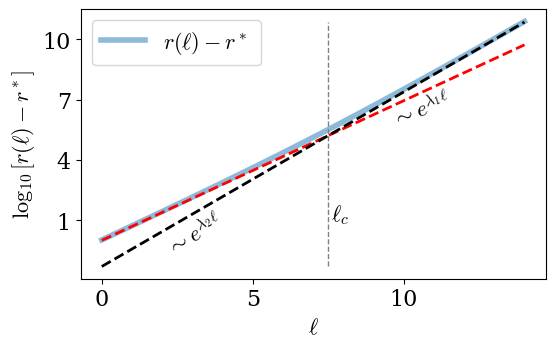

Generate this figure with matplotlib:
import numpy as np
import matplotlib.pyplot as plt

from numpy import exp, log as ln
from matplotlib import cm
from matplotlib.animation import FuncAnimation as FA

plt.rc("font", family="serif", size=16)
plt.rc("mathtext", fontset="cm")

plt.rc("lines", lw=2)

c = .05
l1 = 2 - 2/5
l2 = 2
a0 = 1
r0 = 1

g0 = c * a0 / r0

def r(l): return exp(l1 * l) * r0 + c * exp(l2 * l) * a0

lc = 1 / (l1 - l2) * ln(g0)
lc = - 5/2 * ln(g0)

from matplotlib.ticker import LogFormatter

l = np.linspace(0, 14, 100) 

fig, ax = plt.subplots(figsize=(6, 3.5))

ax.plot(l, r(l), 'tab:blue', lw=4., label="$r(\\ell) - r^*$ ", alpha=.5)
ax.plot(l, np.exp(l1*l), 'r--')
ax.plot(l, c * np.exp(l2*l), 'k--')
ax.plot([lc, lc ], [c,c * exp( l2 * l[-1])], '--', color="gray", lw=1.)

ax.set_yscale('log')
ax.yaxis.set_major_formatter(plt.FuncFormatter(lambda x, _: f'{int(np.log10(x))}'))

ax.set_xlabel("$\\ell$")
ax.set_ylabel("$\\log_{10} [r(\\ell) - r^*]$")

ax.text(7.6, 10, "$\\ell_c$")
ax.text(9.5, 5e5, "$ \\sim e^{\\lambda_1 \\ell} $", rotation=20)
ax.text(2, 2e-1, "$\\sim e^{\\lambda_2 \\ell} $", rotation=30)

plt.legend()
plt.show()
fig.savefig("crossover.pdf", bbox_inches='tight')

